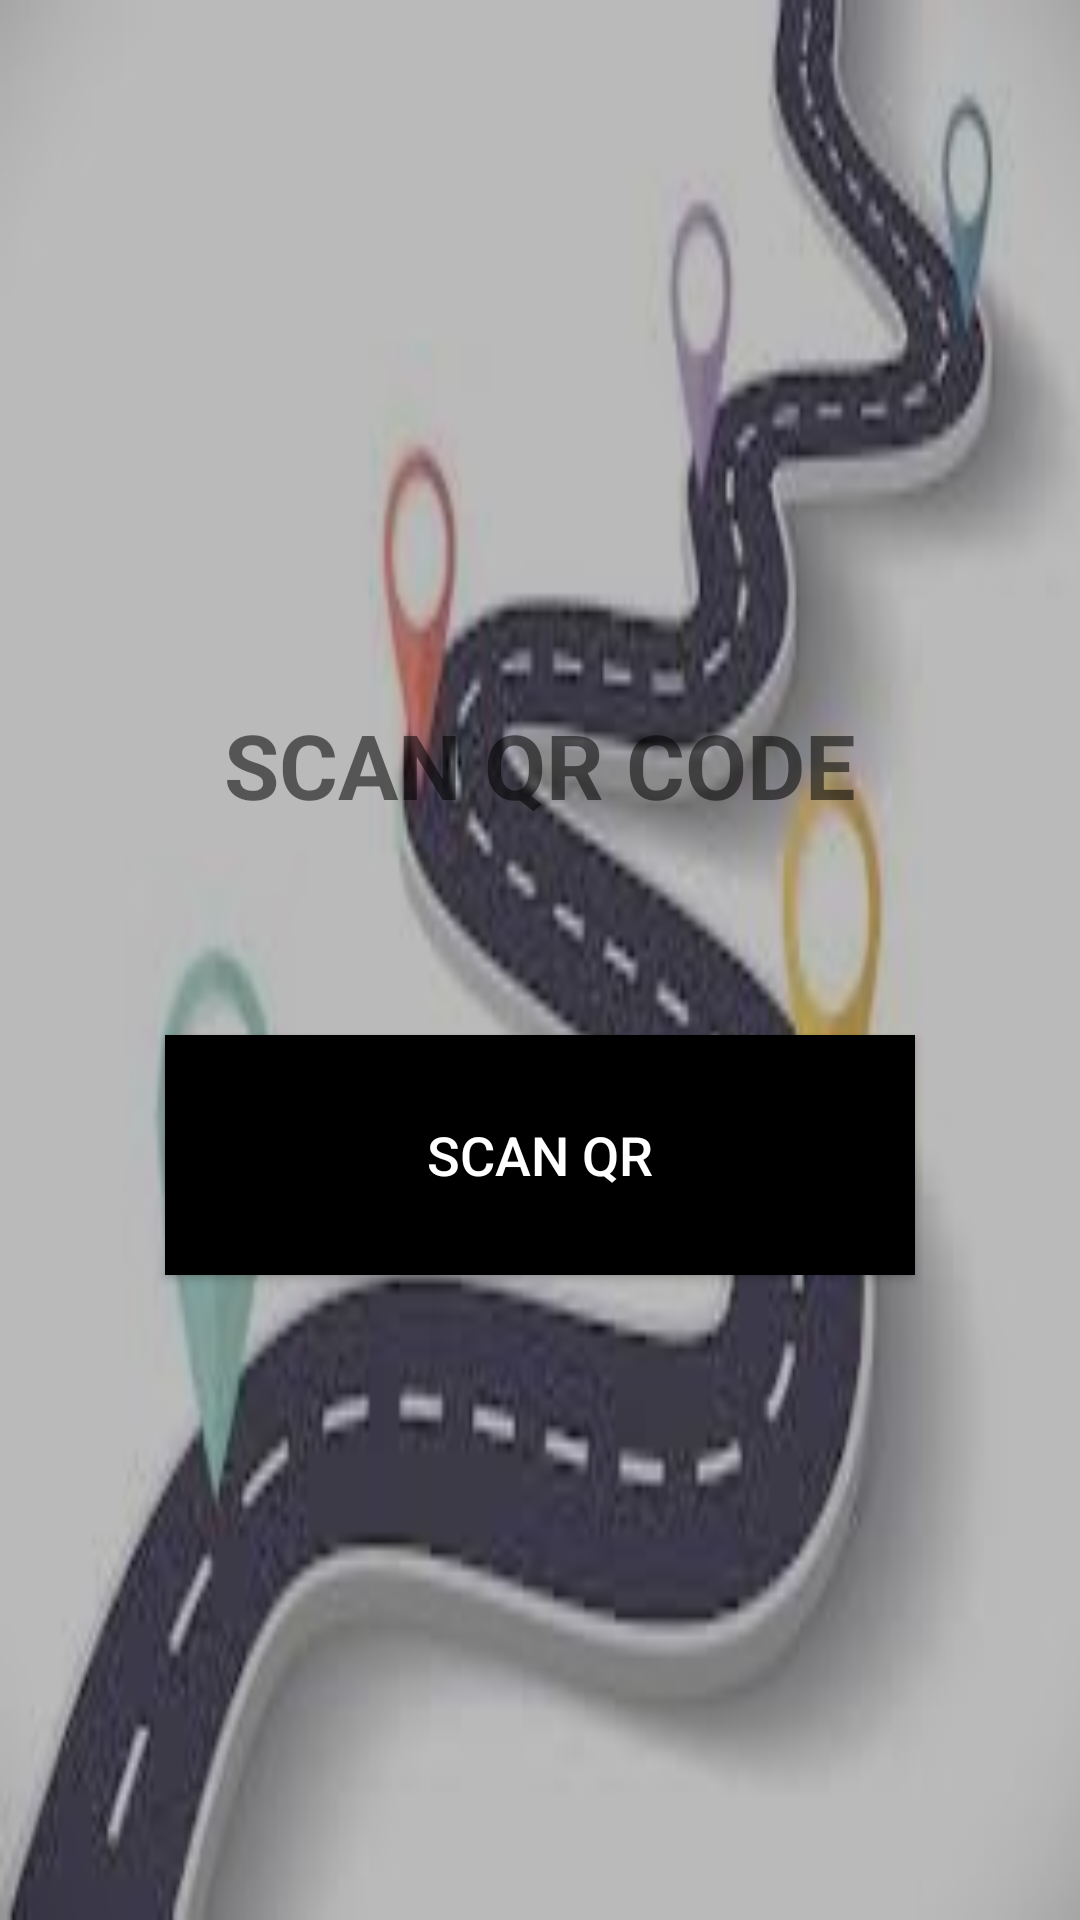

Produce the Android XML layout that renders to this screen, including the resource entries it uses.
<!-- AndroidManifest.xml: application theme Theme.Blablacar -->
<!-- res/layout/scanqr.xml -->
<?xml version="1.0" encoding="utf-8"?>
<LinearLayout xmlns:android="http://schemas.android.com/apk/res/android"
    android:layout_width="match_parent"
    android:layout_height="match_parent"
    android:gravity="center"
    android:background="@drawable/bg"
    android:orientation="vertical">



    <TextView
        android:id="@+id/textView1"
        android:layout_width="wrap_content"
        android:layout_height="wrap_content"
        android:layout_gravity="center|top"
        android:layout_margin="20dp"
        android:textStyle="bold"
        android:text="SCAN QR CODE"
        android:textSize="30dp" />

    <Button
        android:id="@+id/scanner"
        android:layout_width="250dp"
        android:layout_height="80dp"
        android:layout_gravity="center"
        android:gravity="center"
        android:onClick="scanQR"
        android:text="Scan QR"
        android:background="#000"
        android:textColor="#fff"
        android:layout_marginTop="50dp"
        android:textSize="18dp" >
    </Button>
















</LinearLayout>
<!-- resources referenced by this layout -->
<resources>
  <!-- drawable bg: jpeg bitmap (drawable, 9698 bytes) -->
  <style name="Theme.Blablacar" parent="Theme.MaterialComponents.DayNight.DarkActionBar">
          
          <item name="colorPrimary">@color/purple_500</item>
          <item name="colorPrimaryVariant">@color/purple_700</item>
          <item name="colorOnPrimary">@color/white</item>
          
          <item name="colorSecondary">@color/teal_200</item>
          <item name="colorSecondaryVariant">@color/teal_700</item>
          <item name="colorOnSecondary">@color/black</item>
          
          <item name="android:statusBarColor" tools:targetApi="l">?attr/colorPrimaryVariant</item>
          
      </style>
  <color name="purple_500">#0A0A0B</color>
  <color name="purple_700">#0E0E0E</color>
  <color name="white">#FFFFFFFF</color>
  <color name="teal_200">#FF03DAC5</color>
  <color name="teal_700">#FF018786</color>
  <color name="black">#FF000000</color>
</resources>
